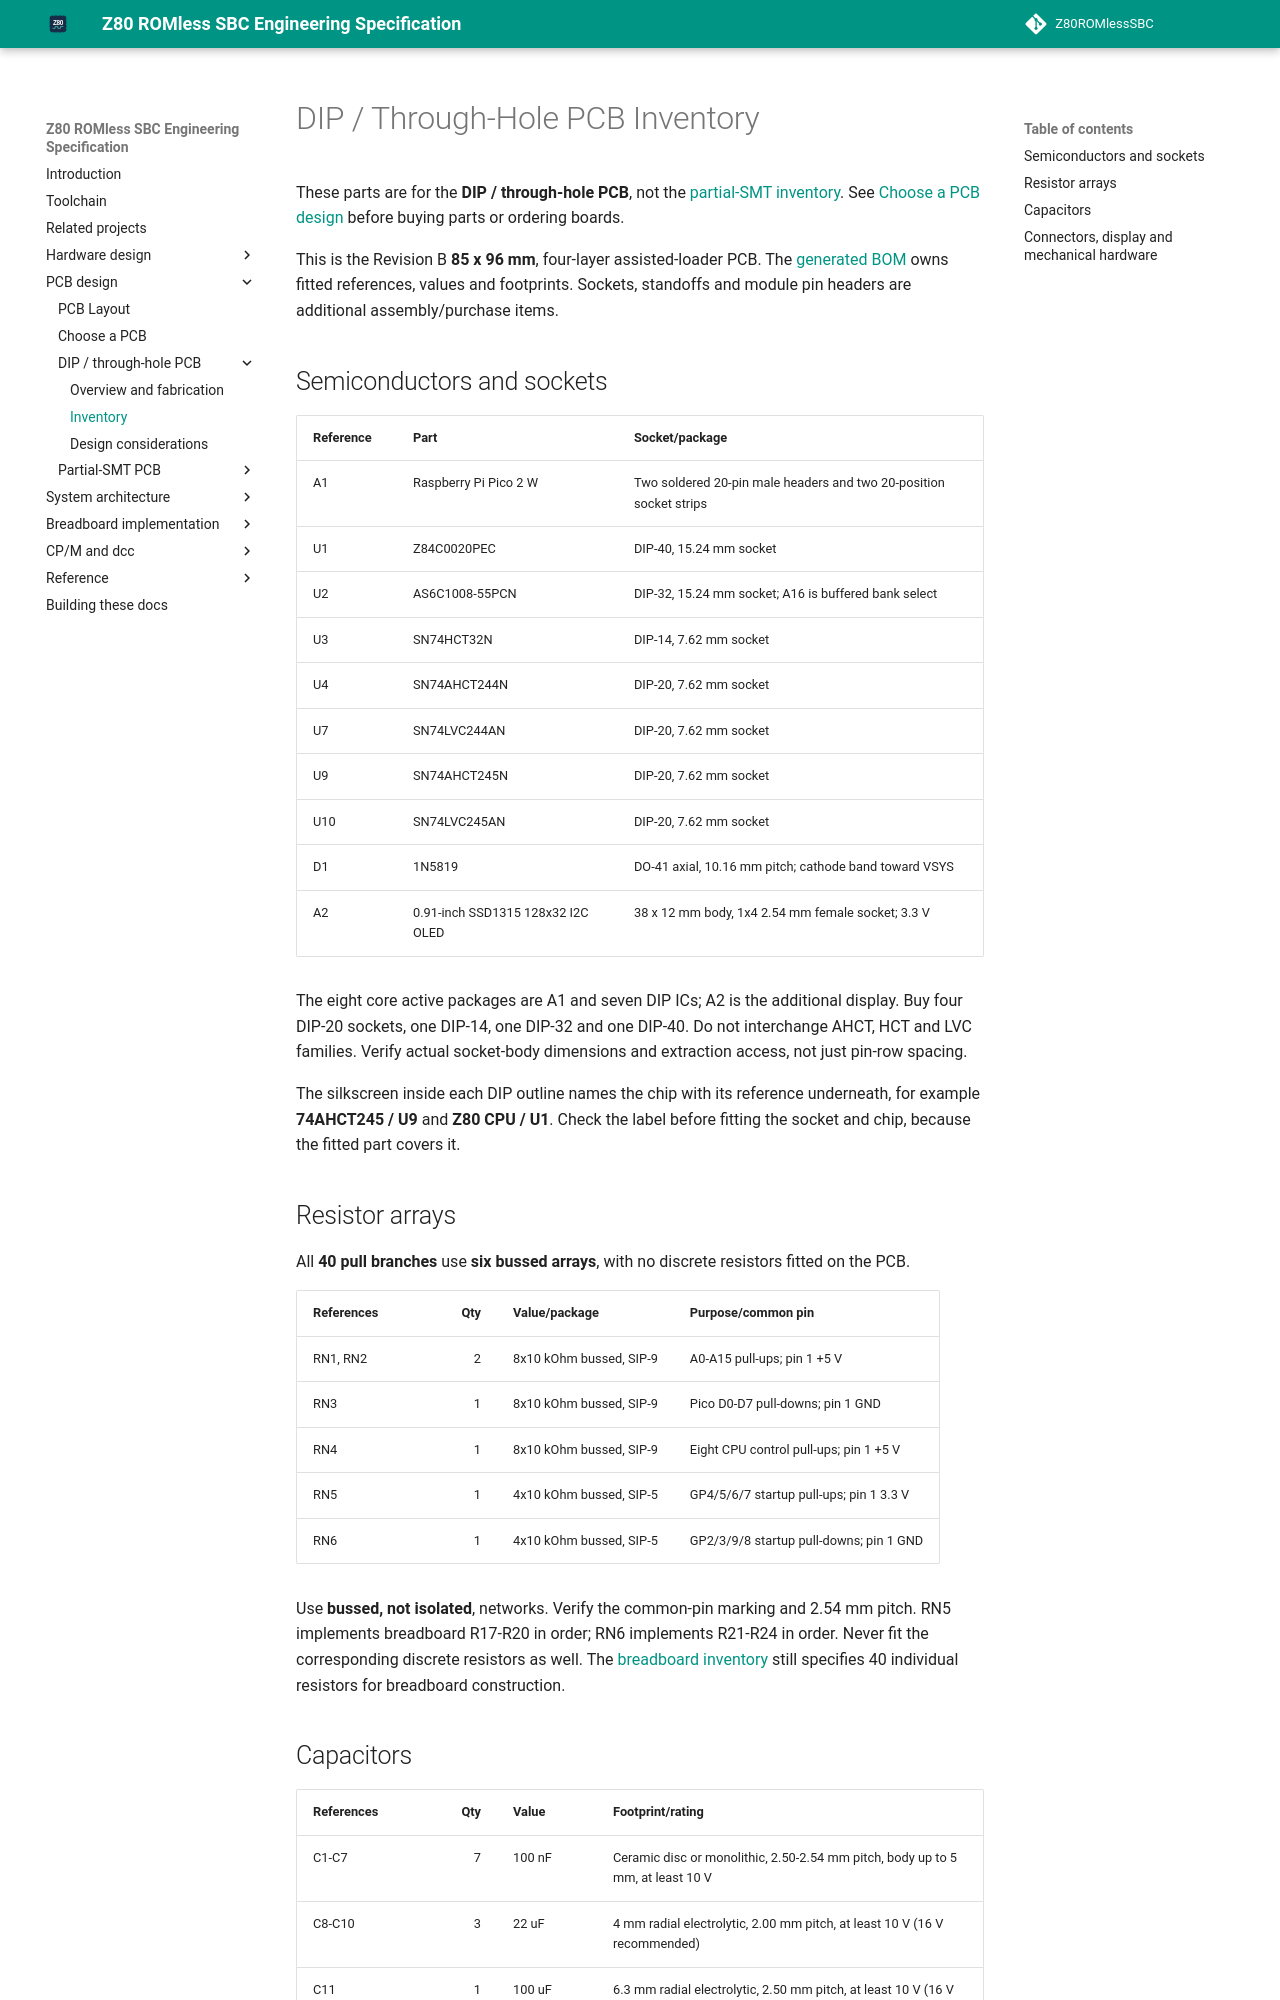

repository: gloveboxes/Z80ROMlessSBC · page: pcb/inventory/index.html · generator: mkdocs

# DIP / Through-Hole PCB Inventory

These parts are for the **DIP / through-hole PCB**, not the
[partial-SMT inventory](smt-inventory.md). See
[Choose a PCB design](variants.md) before buying parts or ordering boards.

This is the Revision B **85 x 96 mm**, four-layer assisted-loader PCB.
The [generated BOM](https://github.com/gloveboxes/Z80ROMlessSBC/blob/main/hardware/kicad/fabrication/z80_romless_sbc-bom.csv)
owns fitted references, values and footprints. Sockets, standoffs and module
pin headers are additional assembly/purchase items.

## Semiconductors and sockets

| Reference | Part | Socket/package |
| --- | --- | --- |
| A1 | Raspberry Pi Pico 2 W | Two soldered 20-pin male headers and two 20-position socket strips |
| U1 | Z84C0020PEC | DIP-40, 15.24 mm socket |
| U2 | AS6C1008-55PCN | DIP-32, 15.24 mm socket; A16 is buffered bank select |
| U3 | SN74HCT32N | DIP-14, 7.62 mm socket |
| U4 | SN74AHCT244N | DIP-20, 7.62 mm socket |
| U7 | SN74LVC244AN | DIP-20, 7.62 mm socket |
| U9 | SN74AHCT245N | DIP-20, 7.62 mm socket |
| U10 | SN74LVC245AN | DIP-20, 7.62 mm socket |
| D1 | 1N5819 | DO-41 axial, 10.16 mm pitch; cathode band toward VSYS |
| A2 | 0.91-inch SSD1315 128x32 I2C OLED | 38 x 12 mm body, 1x4 2.54 mm female socket; 3.3 V |

The eight core active packages are A1 and seven DIP ICs; A2 is the additional
display. Buy four DIP-20 sockets, one DIP-14, one DIP-32 and one DIP-40.
Do not interchange AHCT, HCT and LVC families. Verify actual socket-body
dimensions and extraction access, not just pin-row spacing.

The silkscreen inside each DIP outline names the chip with its reference
underneath, for example **74AHCT245 / U9** and **Z80 CPU / U1**. Check the
label before fitting the socket and chip, because the fitted part covers it.

## Resistor arrays

All **40 pull branches** use **six bussed arrays**, with no discrete
resistors fitted on the PCB.

| References | Qty | Value/package | Purpose/common pin |
| --- | ---: | --- | --- |
| RN1, RN2 | 2 | 8x10 kOhm bussed, SIP-9 | A0-A15 pull-ups; pin 1 +5 V |
| RN3 | 1 | 8x10 kOhm bussed, SIP-9 | Pico D0-D7 pull-downs; pin 1 GND |
| RN4 | 1 | 8x10 kOhm bussed, SIP-9 | Eight CPU control pull-ups; pin 1 +5 V |
| RN5 | 1 | 4x10 kOhm bussed, SIP-5 | GP4/5/6/7 startup pull-ups; pin 1 3.3 V |
| RN6 | 1 | 4x10 kOhm bussed, SIP-5 | GP2/3/9/8 startup pull-downs; pin 1 GND |

Use **bussed, not isolated**, networks. Verify the common-pin marking and
2.54 mm pitch. RN5 implements breadboard R17-R20 in order; RN6 implements
R21-R24 in order. Never fit the corresponding discrete resistors as well.
The [breadboard inventory](../hardware/inventory.md) still specifies 40
individual resistors for breadboard construction.

## Capacitors

| References | Qty | Value | Footprint/rating |
| --- | ---: | --- | --- |
| C1-C7 | 7 | 100 nF | Ceramic disc or monolithic, 2.50-2.54 mm pitch, body up to 5 mm, at least 10 V |
| C8-C10 | 3 | 22 uF | 4 mm radial electrolytic, 2.00 mm pitch, at least 10 V (16 V recommended) |
| C11 | 1 | 100 uF | 6.3 mm radial electrolytic, 2.50 mm pitch, at least 10 V (16 V recommended) |

C8-C11 positive pad 1 is +5 V and negative pad 2 is GND. Retain polarity
silkscreen. The silkscreen marks each electrolytic with its value (22u or
100u) under the reference. Confirm purchased body diameters and lead pitches.
